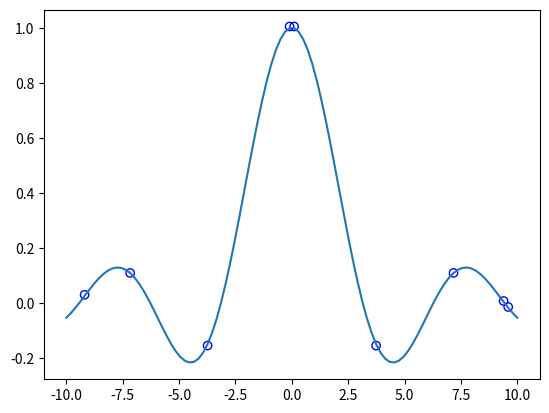

This figure's Python source:
import numpy as np


class rvmclass(object):
    def __init__(self, Xs, targets, noise=None):
        self.X = Xs
        self.targets = targets
        self.noise = noise
        self.N = len(Xs)
        self.M = self.N + 1
        self.m_ = 1e-2 * np.ones([self.M])  # # mean posterior N
        self.sigma = np.zeros((self.M, self.M))  # covariance posterior N
        self.alpha = np.random.rand(self.M)
        self.phi = np.zeros([self.N, self.M])
        self.gamma = 0
        self.beta = 0.0001 * np.identity(self.N)
        self.threshold_alpha = 1e9
        self.relevance_ = Xs
        self.tol = 1e-2
        self.iterations = 100000

    def Kernel(self):
        phi_ = np.zeros([self.N, self.M])
        for n in range(0, self.N):
            for m in range(0, self.M):
                if (m == 0):
                    phi_[n][m] = 1.0
                else:
                    phi_[n][m] = (np.minimum(self.X[n], self.X[m - 1]) ** 3) / 3 - (
                                np.minimum(self.X[n], self.X[m - 1]) ** 2) * (self.X[n] + self.X[m - 1]) / 2 + 1 + \
                                 self.X[n] * self.X[m - 1] + self.X[n]*self.X[m-1]*np.minimum(self.X[n], self.X[m-1])
        return phi_

    def _prune(self):
        """Remove basis functions based on alpha values."""
        keep_alpha = self.alpha < self.threshold_alpha
        keep_alpha[0] = True
        self.relevance_ = self.relevance_[keep_alpha[1:]]
        self.alpha = self.alpha[keep_alpha]
        self.phi = self.phi[:, keep_alpha]
        self.sigma = self.sigma[np.ix_(keep_alpha, keep_alpha)]
        self.m_ = self.m_[keep_alpha]
        return keep_alpha


    def predict(self, X, eval_MSE=False):
        """Evaluate the RVR model at x."""
        y = np.matmul(self.phi, self.m_)

        if eval_MSE:
            MSE = (1/self.beta) + np.matmul(self.phi, np.matmul(self.sigma, self.phi.T))
            return y, MSE[:, 0]
        else:
            return y

    def rvm(self):
        counter = 0
        new_L = 1
        self.phi = self.Kernel()
        alpha_old = self.alpha
        while self.iterations > counter: #iterate until convergence

            counter += 1
            beta = 1/0.0001
            self.sigma = np.linalg.inv(np.diag(self.alpha) + beta*np.matmul(self.phi.T,self.phi))
            self.m_ = beta*np.matmul(self.sigma,np.matmul(self.phi.T,self.targets))
            self.gamma = 1 - self.alpha * np.diagonal(self.sigma)
            self.alpha = self.gamma / (self.m_ ** 2)
            keep_alpha = self._prune()
            delta = np.sum(np.absolute(self.alpha - alpha_old[keep_alpha]))
            print('iterations: ', counter, 'delta: ', delta)

            if delta < self.tol:
                break
            alpha_old = self.alpha
        return self.alpha


def create_sinc():
    x = np.linspace(-10.0, 10.0, num=100)
    return x, np.abs(x) ** (-1) * np.sin(np.abs(x))


if __name__ == '__main__':
    import matplotlib.pyplot as pl

    ax, ay = create_sinc()
    rv = rvmclass(ax, ay)
    rv.rvm()
    y_predicted = rv.predict(ax)
    errors = np.abs(ay - y_predicted)
    print("Alphas: \n", rv.alpha)
    print("---------------")
    print("max error: ", max(errors))
    print("min error: ", min(errors))
    pl.plot(ax, ay)
    x_new = rv.relevance_
    print("X :", x_new)
    y_new = []
    for i in range(len(ax)):
        if ax[i] in x_new:
            y_new.append(y_predicted[i])
    pl.scatter(x_new, y_new, facecolors='none', edgecolors='b')
    pl.show()